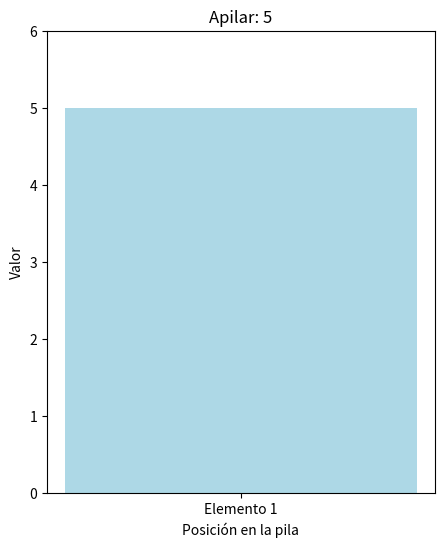
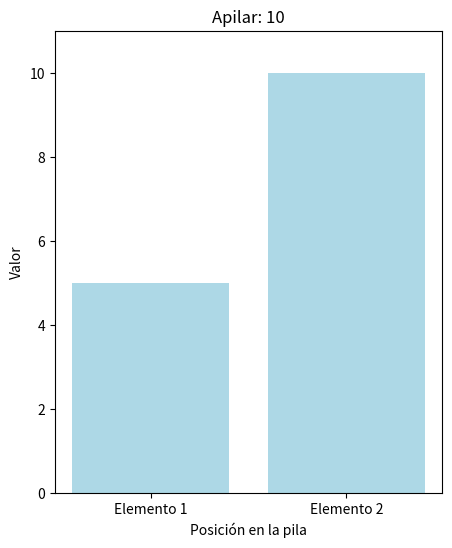
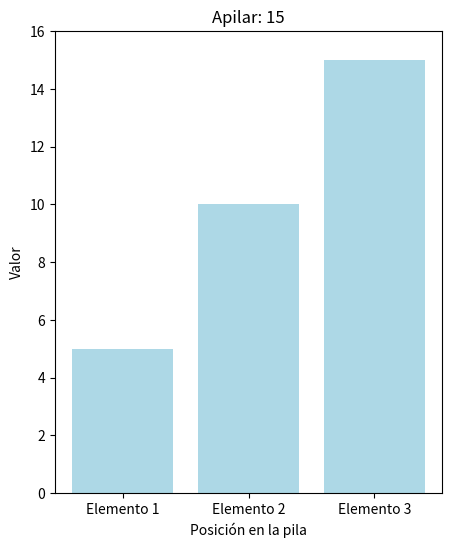
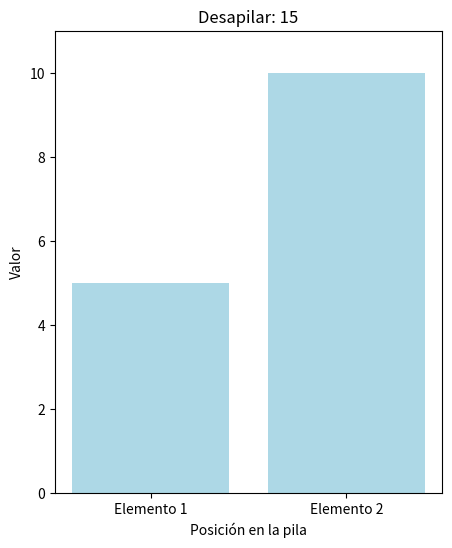
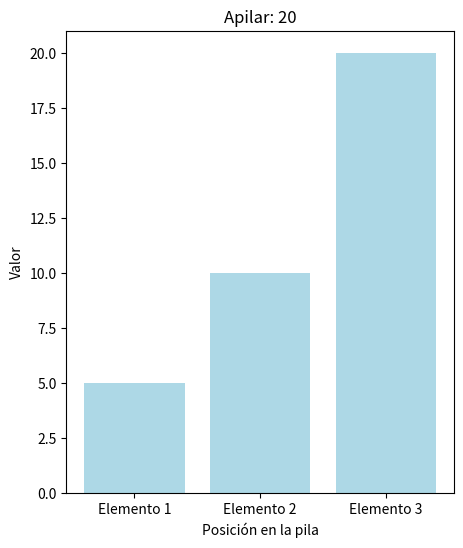

These figures' Python source, in order:
import matplotlib.pyplot as plt
from collections import deque

class PilaConGrafico:
    def __init__(self):
        self.pila = deque()

    # Método para añadir un elemento a la pila (push) y visualizarlo
    def apilar(self, elemento):
        self.pila.append(elemento)
        self.mostrar_pila("Apilar: " + str(elemento))

    # Método para quitar el último elemento de la pila (pop) y visualizarlo
    def desapilar(self):
        if not self.esta_vacia():
            elemento = self.pila.pop()
            self.mostrar_pila("Desapilar: " + str(elemento))
            return elemento
        else:
            print("La pila está vacía")
            return None

    # Método para ver el último elemento de la pila sin quitarlo (peek)
    def ver_cima(self):
        if not self.esta_vacia():
            return self.pila[-1]
        else:
            return None

    # Método para comprobar si la pila está vacía
    def esta_vacia(self):
        return len(self.pila) == 0

    # Método para visualizar la pila con gráficos
    def mostrar_pila(self, operacion):
        plt.figure(figsize=(5, 6))
        plt.bar(range(len(self.pila)), self.pila, color='lightblue')
        plt.xticks(range(len(self.pila)), [f"Elemento {i+1}" for i in range(len(self.pila))])
        plt.title(operacion)
        plt.xlabel("Posición en la pila")
        plt.ylabel("Valor")
        plt.ylim(0, max(self.pila) + 1 if self.pila else 1)
        plt.show()
mi_pila_grafica = PilaConGrafico()
mi_pila_grafica.apilar(5)  # Añadimos 5 a la pila
mi_pila_grafica.apilar(10) # Añadimos 10 a la pila
mi_pila_grafica.apilar(15) # Añadimos 15 a la pila

mi_pila_grafica.desapilar() # Quitamos el último elemento
mi_pila_grafica.apilar(20)  # Añadimos 20 a la pila
